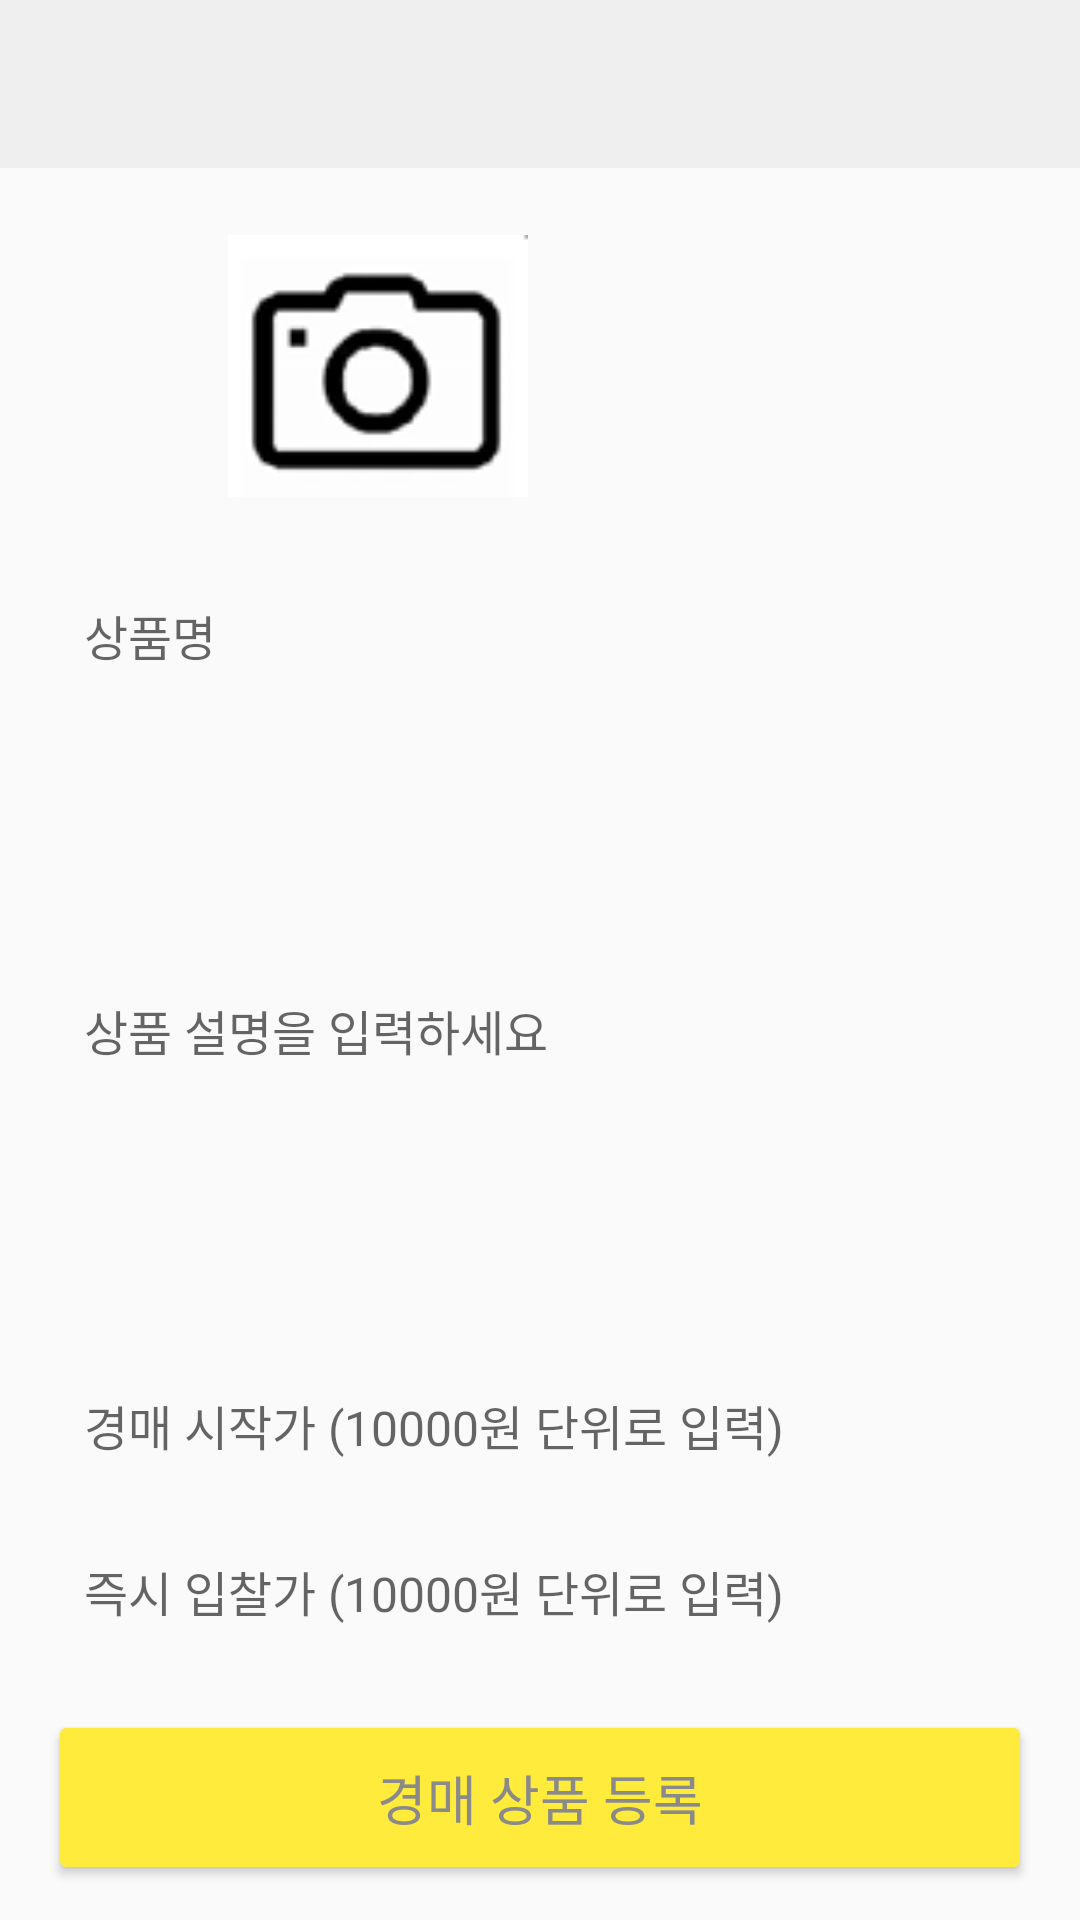

This screen was rendered from an Android layout file. Write that file and the resources it references.
<!-- AndroidManifest.xml: activity theme AppTheme.NoActionBar -->
<!-- res/layout/activity_reg.xml -->
<?xml version="1.0" encoding="utf-8"?>
<androidx.constraintlayout.widget.ConstraintLayout
    xmlns:android="http://schemas.android.com/apk/res/android"
    xmlns:app="http://schemas.android.com/apk/res-auto"
    xmlns:tools="http://schemas.android.com/tools"
    android:id="@+id/main"
    android:layout_width="match_parent"
    android:layout_height="match_parent"
    tools:context=".RegActivity">

    
    <androidx.appcompat.widget.Toolbar
        android:id="@+id/tbUpdProf"
        android:layout_width="0dp"
        android:layout_height="wrap_content"
        android:background="?attr/colorPrimary"
        android:minHeight="?attr/actionBarSize"
        app:layout_constraintEnd_toEndOf="parent"
        app:layout_constraintStart_toStartOf="parent"
        app:layout_constraintTop_toTopOf="parent" />

    
    <LinearLayout
        android:id="@+id/imageLayout"
        android:layout_width="0dp"
        android:layout_height="wrap_content"
        android:orientation="horizontal"
        android:gravity="center"
        android:layout_marginTop="16dp"
        app:layout_constraintEnd_toEndOf="parent"
        app:layout_constraintStart_toStartOf="parent"
        app:layout_constraintTop_toBottomOf="@+id/tbUpdProf">

        <ImageView
            android:id="@+id/tvCam"
            android:layout_width="100dp"
            android:layout_height="100dp"
            android:layout_marginEnd="8dp"
            app:srcCompat="@drawable/pic"
            tools:ignore="ContentDescription" />

        <ImageView
            android:id="@+id/prod_img_path"
            android:layout_width="100dp"
            android:layout_height="100dp"
            tools:ignore="ContentDescription" />

    </LinearLayout>

    
    <EditText
        android:id="@+id/prod_name"
        style="@style/EditTextStyle"
        android:layout_width="0dp"
        android:layout_height="wrap_content"
        android:layout_marginHorizontal="16dp"
        android:layout_marginTop="16dp"
        android:hint="상품명"
        android:inputType="text"
        app:layout_constraintEnd_toEndOf="parent"
        app:layout_constraintStart_toStartOf="parent"
        app:layout_constraintTop_toBottomOf="@+id/imageLayout" />

    
    <EditText
        android:id="@+id/prod_info"
        style="@style/EditTextStyle"
        android:layout_width="0dp"
        android:layout_height="200dp"
        android:layout_marginHorizontal="16dp"
        android:layout_marginTop="8dp"
        android:hint="상품 설명을 입력하세요"
        android:inputType="textMultiLine"
        app:layout_constraintEnd_toEndOf="parent"
        app:layout_constraintStart_toStartOf="parent"
        app:layout_constraintTop_toBottomOf="@+id/prod_name" />

    
    <EditText
        android:id="@+id/bid_price"
        style="@style/EditTextStyle"
        android:layout_width="0dp"
        android:layout_height="wrap_content"
        android:layout_marginHorizontal="16dp"
        android:layout_marginTop="8dp"
        android:hint="경매 시작가 (10000원 단위로 입력)"
        android:inputType="number"
        app:layout_constraintEnd_toEndOf="parent"
        app:layout_constraintStart_toStartOf="parent"
        app:layout_constraintTop_toBottomOf="@+id/prod_info" />

    
    <EditText
        android:id="@+id/immediate_price"
        style="@style/EditTextStyle"
        android:layout_width="0dp"
        android:layout_height="wrap_content"
        android:layout_marginHorizontal="16dp"
        android:layout_marginTop="8dp"
        android:hint="즉시 입찰가 (10000원 단위로 입력)"
        android:inputType="number"
        app:layout_constraintEnd_toEndOf="parent"
        app:layout_constraintStart_toStartOf="parent"
        app:layout_constraintTop_toBottomOf="@+id/bid_price" />

    
    <Button
        android:id="@+id/btnProduct"
        style="@style/ButtonStyle"
        android:layout_width="0dp"
        android:layout_height="wrap_content"
        android:layout_margin="16dp"
        android:text="경매 상품 등록"
        app:layout_constraintEnd_toEndOf="parent"
        app:layout_constraintStart_toStartOf="parent"
        app:layout_constraintTop_toBottomOf="@+id/immediate_price" />

</androidx.constraintlayout.widget.ConstraintLayout>
<!-- resources referenced by this layout -->
<resources>
  <!-- drawable pic: png bitmap (drawable, 2844 bytes) -->
  <style name="ButtonStyle">
          <item name="android:backgroundTint">#FFEB3B</item>
          <item name="android:textColor">#8A8A8A</item>
          <item name="android:padding">16dp</item>
          <item name="android:textSize">18sp</item>
      </style>
  <style name="EditTextStyle">
          <item name="android:padding">12dp</item>
          <item name="android:background">@drawable/edittext_background</item>
          <item name="android:textColor">#000000</item>
          <item name="android:textSize">16sp</item>
      </style>
  <style name="AppTheme.NoActionBar">
          <item name="windowActionBar">false</item>
          <item name="windowNoTitle">true</item>
      </style>
</resources>
